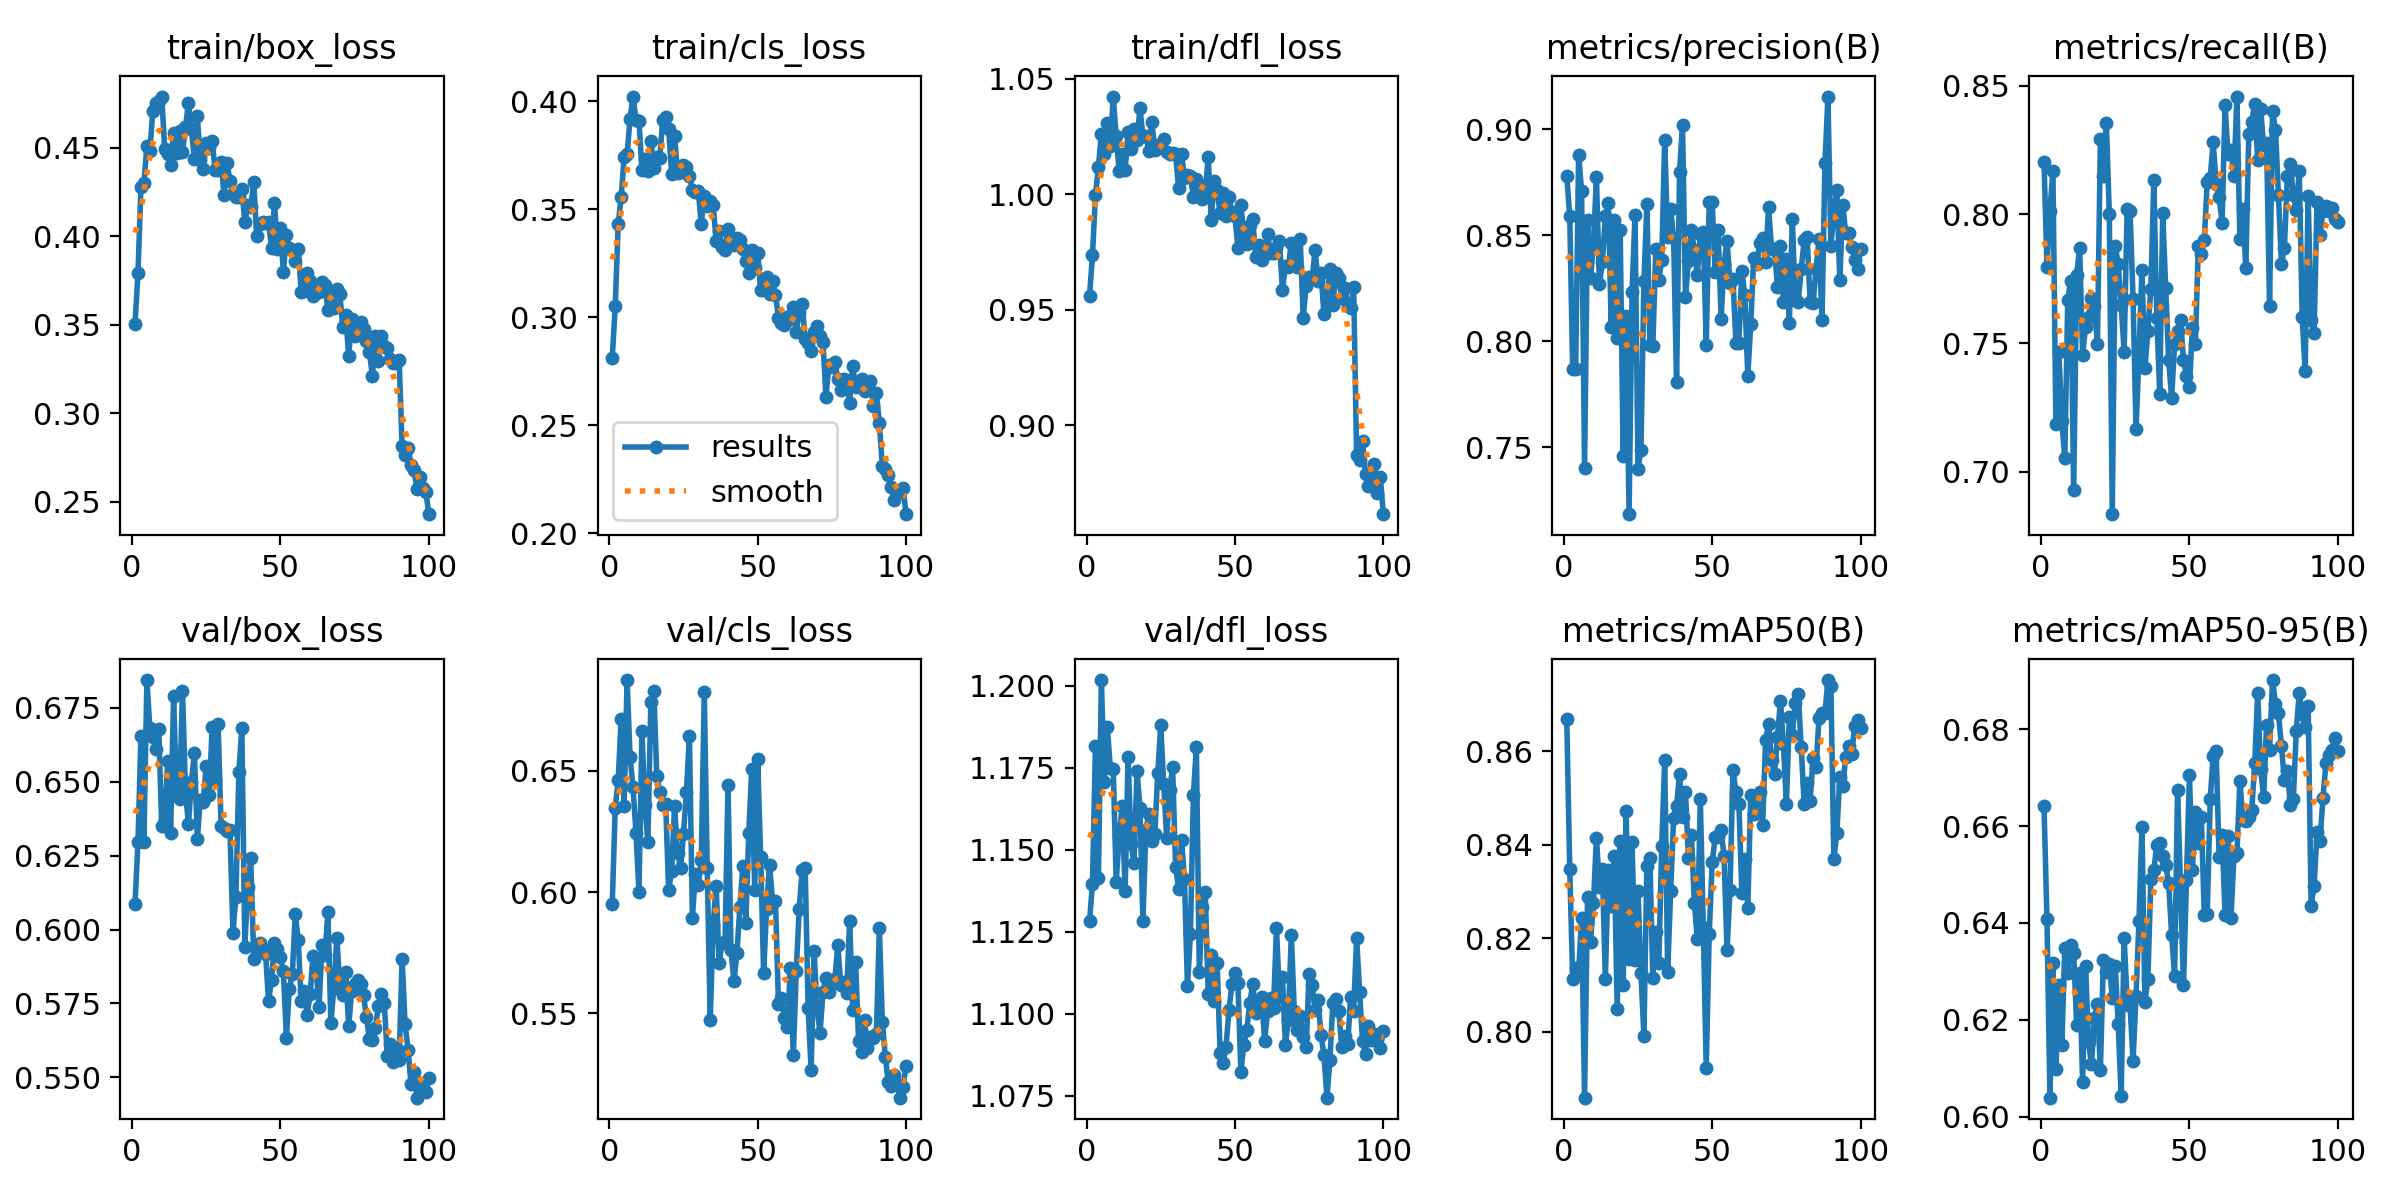

The file beside this chart, header and first rows:
epoch, time, train/box_loss, train/cls_loss, train/dfl_loss, metrics/precision(B), metrics/recall(B), metrics/mAP50(B), metrics/mAP50-95(B), val/box_loss, val/cls_loss, val/dfl_loss, lr/pg0, lr/pg1, lr/pg2
1, 9.63, 0.3507, 0.2812, 0.9559, 0.8778, 0.8205, 0.8669, 0.6642, 0.6086, 0.5951, 1.128, 0.0005471, 0.0005471, 0.0005471
2, 18.56, 0.3791, 0.305, 0.9737, 0.8592, 0.7796, 0.8349, 0.6407, 0.6296, 0.6348, 1.14, 0.001092, 0.001092, 0.001092
3, 27.3, 0.4279, 0.3432, 0.9996, 0.7866, 0.8013, 0.8112, 0.6039, 0.6654, 0.6461, 1.182, 0.001626, 0.001626, 0.001626
4, 36.03, 0.4298, 0.3554, 1.012, 0.787, 0.8169, 0.8136, 0.6317, 0.6296, 0.6714, 1.141, 0.001617, 0.001617, 0.001617
5, 44.88, 0.4509, 0.374, 1.026, 0.888, 0.7187, 0.8128, 0.6098, 0.6843, 0.6356, 1.202, 0.001601, 0.001601, 0.001601
6, 53.54, 0.4478, 0.3753, 1.017, 0.8707, 0.7464, 0.8244, 0.6272, 0.668, 0.6873, 1.171, 0.001584, 0.001584, 0.001584
7, 62.21, 0.4705, 0.3919, 1.031, 0.74, 0.7198, 0.7859, 0.6148, 0.6653, 0.6555, 1.187, 0.001568, 0.001568, 0.001568
8, 70.92, 0.4753, 0.4021, 1.021, 0.8571, 0.7053, 0.8288, 0.6348, 0.6611, 0.6431, 1.175, 0.001551, 0.001551, 0.001551
9, 79.63, 0.4762, 0.3911, 1.042, 0.8299, 0.7669, 0.8193, 0.6297, 0.668, 0.6241, 1.175, 0.001535, 0.001535, 0.001535
10, 88.4, 0.4788, 0.3908, 1.025, 0.846, 0.7743, 0.8276, 0.6354, 0.6351, 0.6, 1.14, 0.001518, 0.001518, 0.001518
11, 97.13, 0.4494, 0.368, 1.01, 0.8775, 0.6928, 0.8416, 0.6338, 0.6374, 0.6661, 1.154, 0.001502, 0.001502, 0.001502
12, 105.9, 0.4465, 0.373, 1.018, 0.8267, 0.7765, 0.8309, 0.6189, 0.6568, 0.6357, 1.163, 0.001485, 0.001485, 0.001485
13, 114.6, 0.4403, 0.3678, 1.011, 0.8372, 0.7869, 0.8348, 0.6297, 0.6326, 0.6206, 1.137, 0.001469, 0.001469, 0.001469
14, 123.5, 0.4585, 0.3816, 1.027, 0.8592, 0.7455, 0.8113, 0.6071, 0.679, 0.6782, 1.178, 0.001452, 0.001452, 0.001452
15, 132.5, 0.4472, 0.3692, 1.019, 0.8653, 0.7562, 0.8347, 0.631, 0.6456, 0.6829, 1.152, 0.001436, 0.001436, 0.001436
16, 141.3, 0.4595, 0.3743, 1.028, 0.8065, 0.76, 0.8269, 0.6154, 0.6442, 0.6478, 1.146, 0.001419, 0.001419, 0.001419
17, 150, 0.4477, 0.3736, 1.024, 0.8571, 0.7676, 0.8376, 0.6109, 0.6806, 0.6413, 1.174, 0.001403, 0.001403, 0.001403
18, 158.7, 0.4614, 0.3912, 1.037, 0.8015, 0.7645, 0.8048, 0.6204, 0.6468, 0.6359, 1.163, 0.001386, 0.001386, 0.001386
19, 167.3, 0.475, 0.3926, 1.025, 0.8524, 0.7496, 0.8407, 0.6233, 0.6356, 0.6363, 1.128, 0.00137, 0.00137, 0.00137
20, 176.1, 0.4605, 0.3873, 1.025, 0.7458, 0.8293, 0.8099, 0.6097, 0.6498, 0.6007, 1.156, 0.001353, 0.001353, 0.001353
21, 184.9, 0.4437, 0.3663, 1.019, 0.8117, 0.8147, 0.8473, 0.6324, 0.6596, 0.6088, 1.161, 0.001337, 0.001337, 0.001337
22, 193.6, 0.4679, 0.3837, 1.031, 0.7183, 0.8355, 0.8155, 0.6299, 0.6307, 0.6352, 1.153, 0.00132, 0.00132, 0.00132
23, 202.5, 0.4429, 0.3666, 1.019, 0.8232, 0.8003, 0.8406, 0.6315, 0.6438, 0.6162, 1.155, 0.001304, 0.001304, 0.001304
24, 211.3, 0.438, 0.367, 1.022, 0.8595, 0.6835, 0.8153, 0.6246, 0.6432, 0.6098, 1.173, 0.001287, 0.001287, 0.001287
25, 220.5, 0.4528, 0.3705, 1.02, 0.7396, 0.7876, 0.8301, 0.6311, 0.6554, 0.6239, 1.188, 0.001271, 0.001271, 0.001271
26, 229.2, 0.4497, 0.3694, 1.024, 0.7485, 0.7808, 0.8125, 0.6191, 0.6455, 0.6413, 1.17, 0.001254, 0.001254, 0.001254
27, 237.9, 0.4536, 0.3655, 1.018, 0.8283, 0.7647, 0.799, 0.6043, 0.6685, 0.6642, 1.154, 0.001238, 0.001238, 0.001238
28, 246.6, 0.4371, 0.3588, 1.017, 0.8645, 0.7466, 0.8355, 0.637, 0.6504, 0.5893, 1.168, 0.001221, 0.001221, 0.001221
29, 255.3, 0.4375, 0.3578, 1.018, 0.7983, 0.8019, 0.8373, 0.6242, 0.6696, 0.6075, 1.175, 0.001205, 0.001205, 0.001205
30, 264, 0.4419, 0.3583, 1.017, 0.7976, 0.8014, 0.8116, 0.6229, 0.6349, 0.6029, 1.145, 0.001188, 0.001188, 0.001188
31, 272.7, 0.4234, 0.3432, 1.003, 0.8435, 0.7672, 0.8214, 0.6116, 0.6342, 0.6134, 1.138, 0.001172, 0.001172, 0.001172
32, 281.5, 0.4412, 0.3562, 1.017, 0.829, 0.7166, 0.8147, 0.6249, 0.6332, 0.6823, 1.153, 0.001155, 0.001155, 0.001155
33, 290.2, 0.4312, 0.3516, 1.007, 0.8383, 0.7451, 0.8397, 0.6405, 0.6336, 0.6099, 1.141, 0.001139, 0.001139, 0.001139
34, 298.9, 0.4237, 0.3539, 1.008, 0.8948, 0.7786, 0.8581, 0.6597, 0.599, 0.5472, 1.108, 0.001122, 0.001122, 0.001122
35, 307.6, 0.4222, 0.352, 1.008, 0.8492, 0.7402, 0.8127, 0.6237, 0.6111, 0.5866, 1.124, 0.001106, 0.001106, 0.001106
36, 316.3, 0.422, 0.3355, 0.999, 0.8624, 0.7548, 0.83, 0.6284, 0.6534, 0.6025, 1.167, 0.001089, 0.001089, 0.001089
37, 325.1, 0.4269, 0.3397, 1.007, 0.8487, 0.7711, 0.8458, 0.649, 0.6682, 0.5706, 1.181, 0.001073, 0.001073, 0.001073
38, 333.9, 0.4078, 0.3326, 1.004, 0.7805, 0.8134, 0.8483, 0.6509, 0.5942, 0.579, 1.113, 0.001056, 0.001056, 0.001056
39, 342.6, 0.4175, 0.3313, 0.9978, 0.8799, 0.7598, 0.8551, 0.6561, 0.6144, 0.5793, 1.132, 0.00104, 0.00104, 0.00104
40, 351.4, 0.4165, 0.3406, 1.001, 0.9018, 0.7304, 0.8459, 0.6564, 0.6242, 0.6439, 1.137, 0.001023, 0.001023, 0.001023
41, 360.3, 0.4303, 0.3352, 1.016, 0.8207, 0.8005, 0.8514, 0.6538, 0.5901, 0.5763, 1.106, 0.001007, 0.001007, 0.001007
42, 369.1, 0.4003, 0.3335, 0.989, 0.8379, 0.7715, 0.8372, 0.652, 0.5945, 0.5632, 1.118, 0.0009904, 0.0009904, 0.0009904
43, 377.9, 0.407, 0.3368, 1.006, 0.8524, 0.7434, 0.8421, 0.6482, 0.5955, 0.5747, 1.104, 0.0009739, 0.0009739, 0.0009739
44, 386.7, 0.4079, 0.3356, 1.002, 0.843, 0.7287, 0.8275, 0.6376, 0.5935, 0.5938, 1.116, 0.0009574, 0.0009574, 0.0009574
45, 395.4, 0.4072, 0.3316, 0.9917, 0.8311, 0.7496, 0.8198, 0.6291, 0.5918, 0.6106, 1.088, 0.0009409, 0.0009409, 0.0009409
46, 404.2, 0.4081, 0.3261, 1, 0.8505, 0.7549, 0.8498, 0.6674, 0.5757, 0.5873, 1.085, 0.0009244, 0.0009244, 0.0009244
47, 412.9, 0.3932, 0.3203, 0.9908, 0.8516, 0.7589, 0.8224, 0.6474, 0.5831, 0.6242, 1.09, 0.0009078, 0.0009078, 0.0009078
48, 421.7, 0.4188, 0.3309, 0.9987, 0.7984, 0.7435, 0.7922, 0.6272, 0.5953, 0.6508, 1.101, 0.0008913, 0.0008913, 0.0008913
49, 430.4, 0.3928, 0.3228, 0.9921, 0.8655, 0.7372, 0.8209, 0.6489, 0.5934, 0.601, 1.109, 0.0008748, 0.0008748, 0.0008748
50, 439.2, 0.4046, 0.3297, 0.9905, 0.8658, 0.7331, 0.8362, 0.6704, 0.5906, 0.6546, 1.112, 0.0008583, 0.0008583, 0.0008583
51, 448, 0.3798, 0.3125, 0.9768, 0.8326, 0.7559, 0.8416, 0.651, 0.5858, 0.6144, 1.109, 0.0008418, 0.0008418, 0.0008418
52, 456.7, 0.4008, 0.3172, 0.9955, 0.8525, 0.7497, 0.8417, 0.6629, 0.5635, 0.5668, 1.082, 0.0008253, 0.0008253, 0.0008253
53, 465.4, 0.3931, 0.3187, 0.9822, 0.8105, 0.7876, 0.8431, 0.6566, 0.58, 0.593, 1.091, 0.0008088, 0.0008088, 0.0008088
54, 474.1, 0.392, 0.3107, 0.9784, 0.8365, 0.7845, 0.8377, 0.6619, 0.5849, 0.6113, 1.095, 0.0007923, 0.0007923, 0.0007923
55, 482.7, 0.3861, 0.3168, 0.9869, 0.8474, 0.7899, 0.8174, 0.6416, 0.6052, 0.5962, 1.103, 0.0007758, 0.0007758, 0.0007758
56, 491.4, 0.3929, 0.3104, 0.9892, 0.8276, 0.8127, 0.8302, 0.6419, 0.5964, 0.5962, 1.109, 0.0007593, 0.0007593, 0.0007593
57, 500.2, 0.3685, 0.2995, 0.9729, 0.8292, 0.8141, 0.8561, 0.6655, 0.576, 0.5537, 1.1, 0.0007428, 0.0007428, 0.0007428
58, 508.9, 0.369, 0.2972, 0.9783, 0.7992, 0.8281, 0.8514, 0.6745, 0.5791, 0.5565, 1.101, 0.0007263, 0.0007263, 0.0007263
59, 517.6, 0.3794, 0.2963, 0.9714, 0.7992, 0.8117, 0.8488, 0.6754, 0.571, 0.5479, 1.105, 0.0007098, 0.0007098, 0.0007098
60, 526.4, 0.3748, 0.2999, 0.9758, 0.8331, 0.8069, 0.8297, 0.6535, 0.5781, 0.5444, 1.092, 0.0006933, 0.0006933, 0.0006933
... 40 more rows
